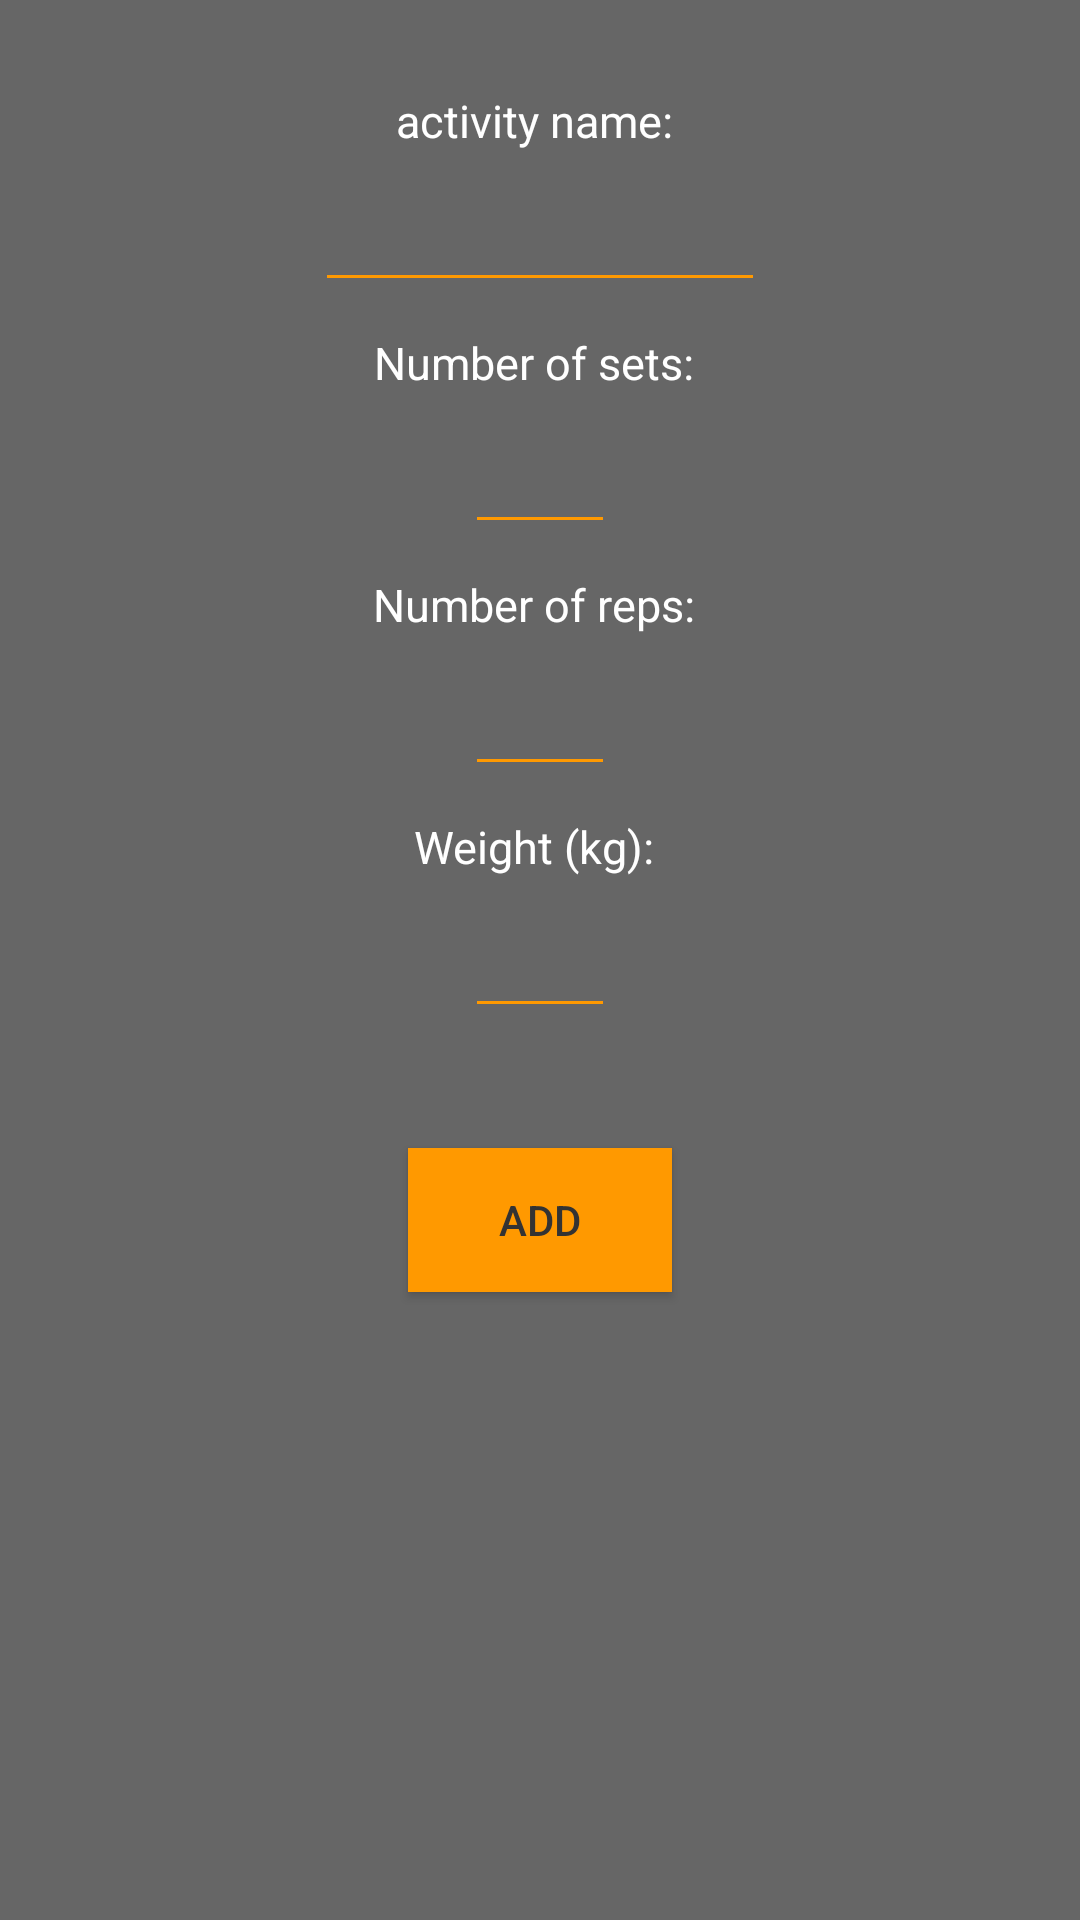

Write the Android layout XML for this screen, with the resource values it uses.
<!-- AndroidManifest.xml: application theme AppTheme -->
<!-- res/layout/activity_add_custom_set.xml -->
<?xml version="1.0" encoding="utf-8"?>
<LinearLayout xmlns:android="http://schemas.android.com/apk/res/android"
    xmlns:app="http://schemas.android.com/apk/res-auto"
    xmlns:tools="http://schemas.android.com/tools"
    android:layout_width="match_parent"
    android:layout_height="match_parent"
    tools:context="com.codeclan.workoutplannerapp.AddCustomSetActivity"
    android:orientation="vertical">



    <TextView
        android:layout_width="wrap_content"
        android:layout_height="wrap_content"
        android:layout_marginTop="20dp"
        android:textSize="15dp"
        android:padding="10dp"
        android:layout_gravity="center"
        android:text="activity name: "/>

    <EditText
        android:layout_width="wrap_content"
        android:layout_height="wrap_content"
        android:padding="10dp"
        android:textSize="15dp"
        android:width="150dp"
        android:textAlignment="center"
        android:id="@+id/enter_custom_activity"
        android:layout_gravity="center"
        android:backgroundTint="@color/colorAccent"/>


    <TextView
        android:padding="10dp"
        android:textSize="15dp"
        android:layout_width="wrap_content"
        android:layout_height="wrap_content"
        android:layout_gravity="center"
        android:text="Number of sets: "/>

    <EditText
        android:padding="10dp"
        android:textSize="15dp"
        android:width="50dp"
        android:textAlignment="center"
        android:id="@+id/choose_set_number"
        android:layout_gravity="center"
        android:inputType="number"
        android:layout_width="wrap_content"
        android:layout_height="wrap_content"
        android:backgroundTint="@color/colorAccent"/>

    <TextView
        android:padding="10dp"
        android:textSize="15dp"
        android:layout_gravity="center"
        android:layout_width="wrap_content"
        android:layout_height="wrap_content"
        android:text="Number of reps: "/>

    <EditText
        android:padding="10dp"
        android:textSize="15dp"
        android:textAlignment="center"
        android:width="50dp"
        android:backgroundTint="@color/colorAccent"
        android:layout_gravity="center"
        android:id="@+id/choose_reps_number"
        android:inputType="number"
        android:layout_width="wrap_content"
        android:layout_height="wrap_content" />

    <TextView
        android:padding="10dp"
        android:textSize="15dp"
        android:text="Weight (kg): "
        android:layout_gravity="center"
        android:layout_width="wrap_content"
        android:layout_height="wrap_content" />

    <EditText
        android:padding="10dp"
        android:width="50dp"
        android:layout_gravity="center"
        android:textAlignment="center"
        android:backgroundTint="@color/colorAccent"
        android:textSize="15dp"
        android:id="@+id/choose_weight_number"
        android:inputType="number"
        android:layout_width="wrap_content"
        android:layout_height="wrap_content" />


    <Button
        android:id="@+id/add_set_button"
        android:onClick="addCustomSetButtonClick"
        android:text="add"
        android:layout_marginTop="40dp"
        android:layout_gravity="center"
        android:background="@color/colorAccent"
        android:textColor="@color/colorPrimary"
        android:layout_width="wrap_content"
        android:layout_height="wrap_content" />


</LinearLayout>
<!-- resources referenced by this layout -->
<resources>
  <color name="colorAccent">#FF9900</color>
  <color name="colorPrimary">#333333</color>
  <style name="AppTheme" parent="Theme.AppCompat.DayNight.DarkActionBar">
          
          <item name="colorPrimary">@color/colorPrimary</item>
          <item name="colorPrimaryDark">@color/colorPrimaryDark</item>
          <item name="colorAccent">@color/colorAccent</item>
          <item name="android:windowBackground">@color/colorBackground</item>
          <item name="android:textColor">@color/colorPrimaryFont</item>
      </style>
  <color name="colorPrimaryDark">#000000</color>
  <color name="colorBackground">#666666</color>
  <color name="colorPrimaryFont">#FFFFFF</color>
</resources>
